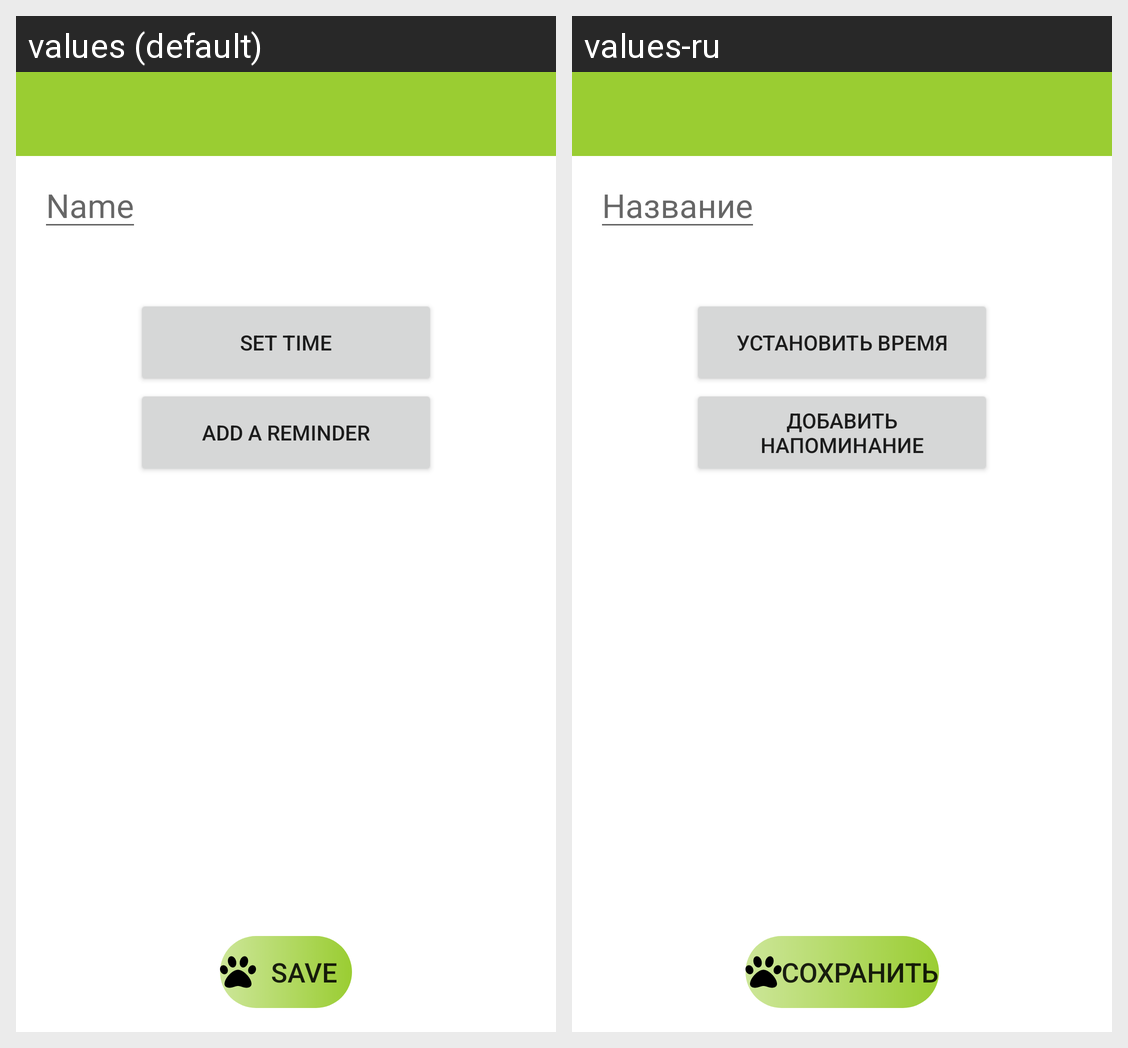

For this localized Android screen grid, give each drawn string resource with its value in every locale shown.
Android screen res/layout/fragment_task_card.xml rendered under 2 locales, left to right: values (default), values-ru. Device: Nexus 5 (rendered at 1080×1920; each locale shown at half size, 540×960, under a caption strip naming it); theme Theme.MyAffairs.NoActionBar.
Strings drawn on this screen, with the default value and each locale's value (text and hints the layout hard-codes, and strings that could not be matched under every locale, appear in the picture but are not listed):

save_btn
  values: Save
  values-ru: Сохранить

project_name
  values: Name
  values-ru: Название

set_time_button
  values: Set time
  values-ru: Установить время

Add_reminder
  values: Add a reminder
  values-ru: Добавить напоминание
